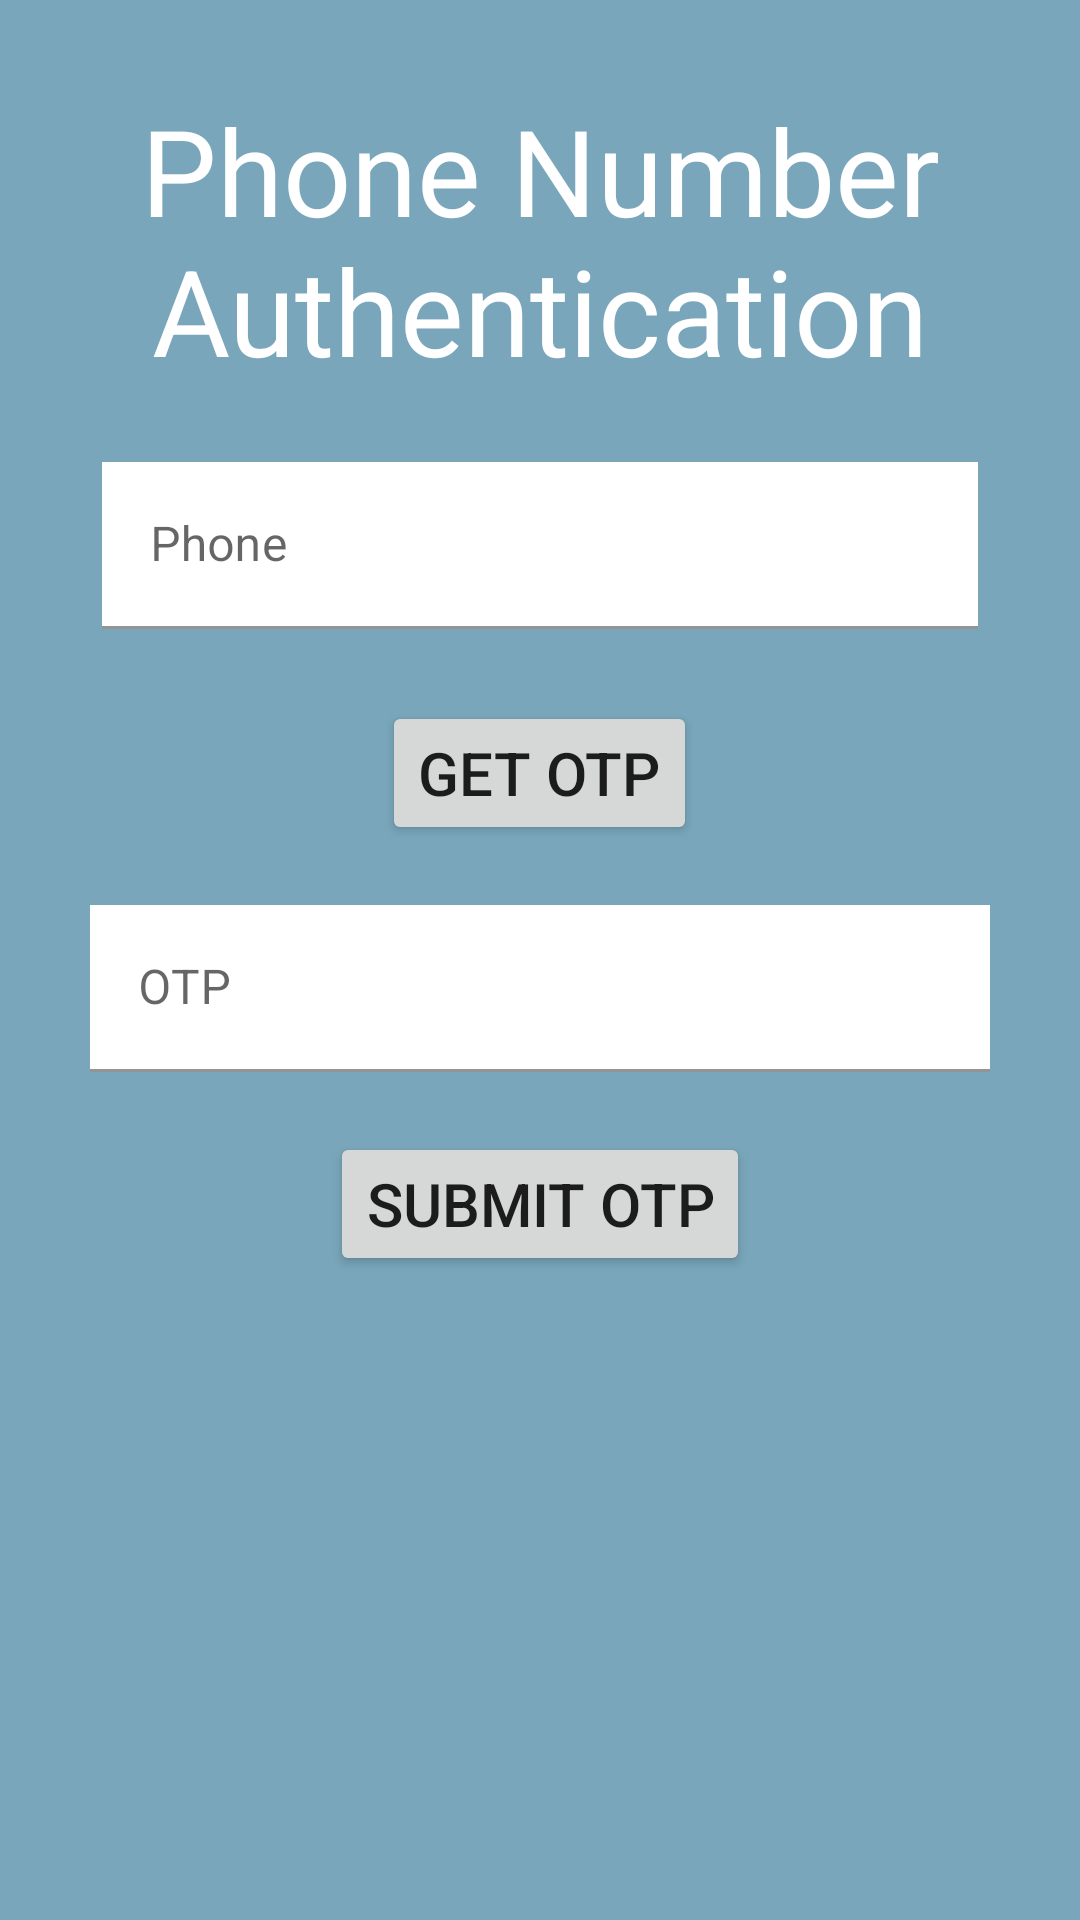

Layout XML and referenced resources for this Android screen:
<!-- AndroidManifest.xml: application theme Theme.Firebase_Ecomm -->
<!-- res/layout/activity_phone_no.xml -->
<?xml version="1.0" encoding="utf-8"?>
<LinearLayout
    xmlns:android="http://schemas.android.com/apk/res/android"
    xmlns:tools="http://schemas.android.com/tools"
    android:layout_width="match_parent"
    android:layout_height="match_parent"
    android:orientation="vertical"
    android:background="#79A6BA"
    tools:context=".Phone_No_Activity">
    <LinearLayout
        android:layout_width="match_parent"
        android:layout_height="match_parent"
        android:layout_weight="1"
        android:orientation="vertical"
        android:gravity="top|center"
        android:layout_margin="10dp">
        >
        <TextView
            android:layout_width="match_parent"
            android:layout_height="wrap_content"
            android:text="Phone Number Authentication"
            android:textColor="@color/white"
            android:textSize="40dp"
            android:gravity="center"
            android:layout_marginTop="20dp"
            />
        <com.google.android.material.textfield.TextInputLayout
            android:layout_width="match_parent"
            android:layout_height="wrap_content">
            <com.google.android.material.textfield.TextInputEditText
                android:layout_width="match_parent"
                android:layout_height="wrap_content"
                android:hint="Phone"
                android:id="@+id/phone"
                android:textColor="@color/black"
                android:layout_margin="24dp"
                android:background="@color/white"
                />
        </com.google.android.material.textfield.TextInputLayout>
        <Button
            android:layout_width="wrap_content"
            android:layout_height="wrap_content"
            android:text="GET OTP"
            android:id="@+id/getotp"
            android:textSize="20dp"
            />
        <com.google.android.material.textfield.TextInputLayout
            android:layout_width="match_parent"
            android:layout_height="wrap_content">
            <com.google.android.material.textfield.TextInputEditText
                android:layout_width="match_parent"
                android:layout_height="wrap_content"
                android:hint="OTP"
                android:id="@+id/otp"
                android:textColor="@color/black"
                android:layout_margin="20dp"
                android:background="@color/white"
                />
        </com.google.android.material.textfield.TextInputLayout>
        <Button
            android:layout_width="wrap_content"
            android:layout_height="wrap_content"
            android:text="SUBMIT OTP"
            android:id="@+id/submitotp"
            android:textSize="20dp"
            />
    </LinearLayout>
</LinearLayout>
<!-- resources referenced by this layout -->
<resources>
  <style name="Theme.Firebase_Ecomm" parent="Theme.MaterialComponents.DayNight.DarkActionBar">
          
          <item name="colorPrimary">@color/purple_500</item>
          <item name="colorPrimaryVariant">@color/purple_700</item>
          <item name="colorOnPrimary">@color/white</item>
          
          <item name="colorSecondary">@color/teal_200</item>
          <item name="colorSecondaryVariant">@color/teal_700</item>
          <item name="colorOnSecondary">@color/black</item>
          
          <item name="android:statusBarColor">?attr/colorPrimaryVariant</item>
          
      </style>
  <!-- not gathered from this repository: default colours our renderer supplied (Android Studio template values) -->
  <color name="purple_500">#FF6200EE</color>
  <color name="purple_700">#FF3700B3</color>
  <color name="teal_200">#FF03DAC5</color>
  <color name="teal_700">#FF018786</color>
  <color name="black">#FF000000</color>
  <color name="white">#FFFFFFFF</color>
</resources>
